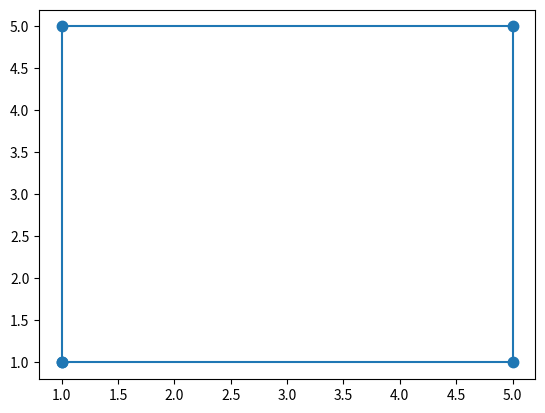

The script that saved this image:
import matplotlib.pyplot as plt
plt.plot([1,1,5,5,1],[1,5,5,1,1],marker='.',ms='15')
plt.show
